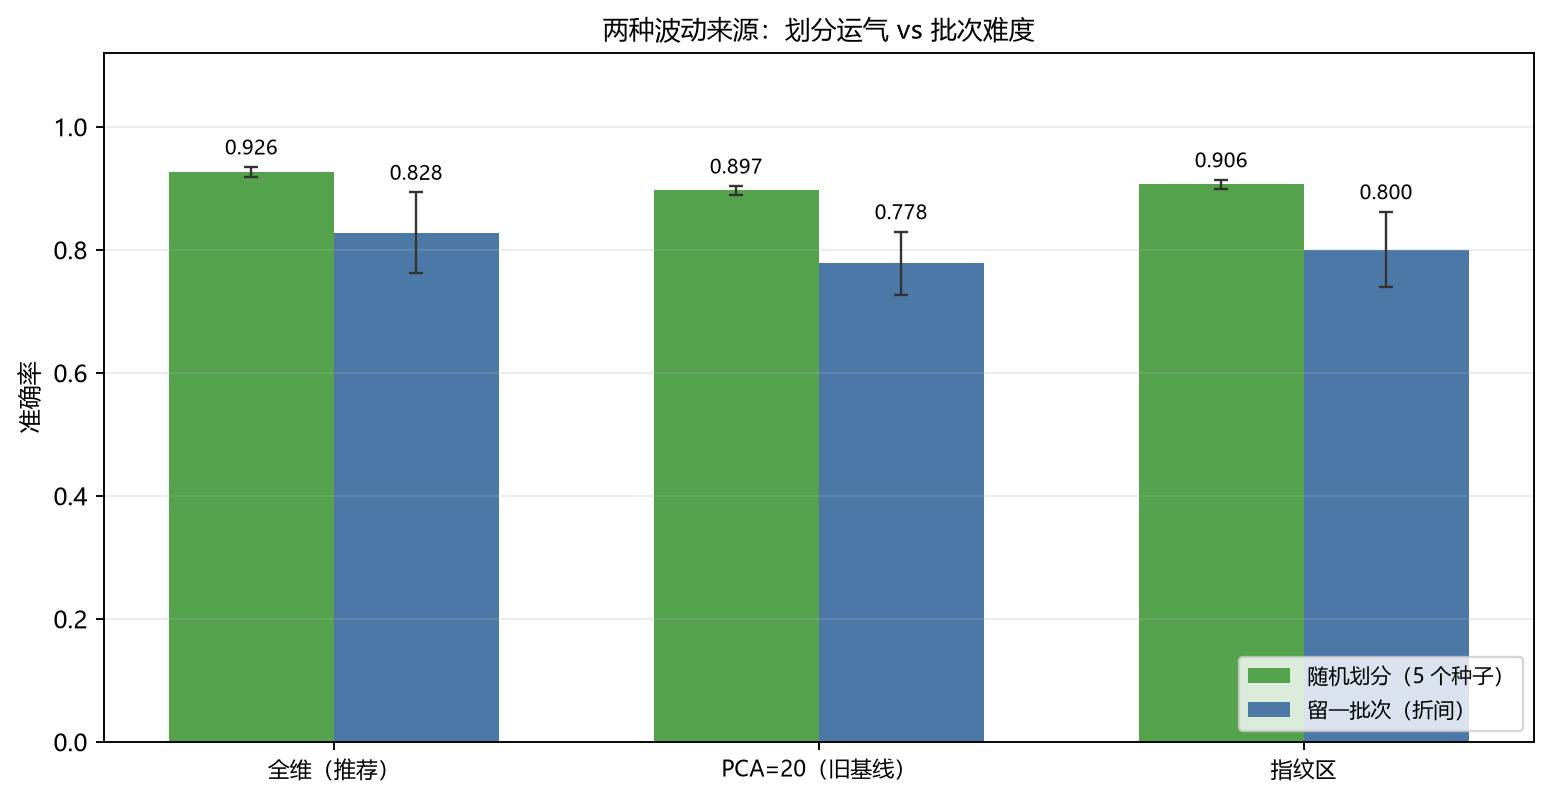

Source data for this figure (header and first rows):
config, seed_mean, seed_std, seed_min, seed_max, fold_mean, fold_std
全维（推荐）, 0.9264, 0.0086, 0.9163, 0.9360, 0.8277, 0.0659
PCA=20（旧基线）, 0.8968, 0.0070, 0.8855, 0.9039, 0.7777, 0.0518
指纹区, 0.9064, 0.0076, 0.8941, 0.9138, 0.8004, 0.0616
